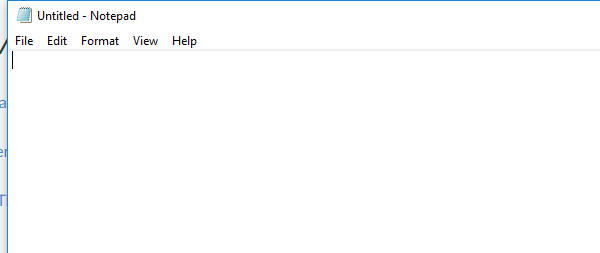
Workflow: Main

Step 1: Open Application 'notepad.exe Untitled' on the element in window 'Untitled - Notepad' (notepad.exe)

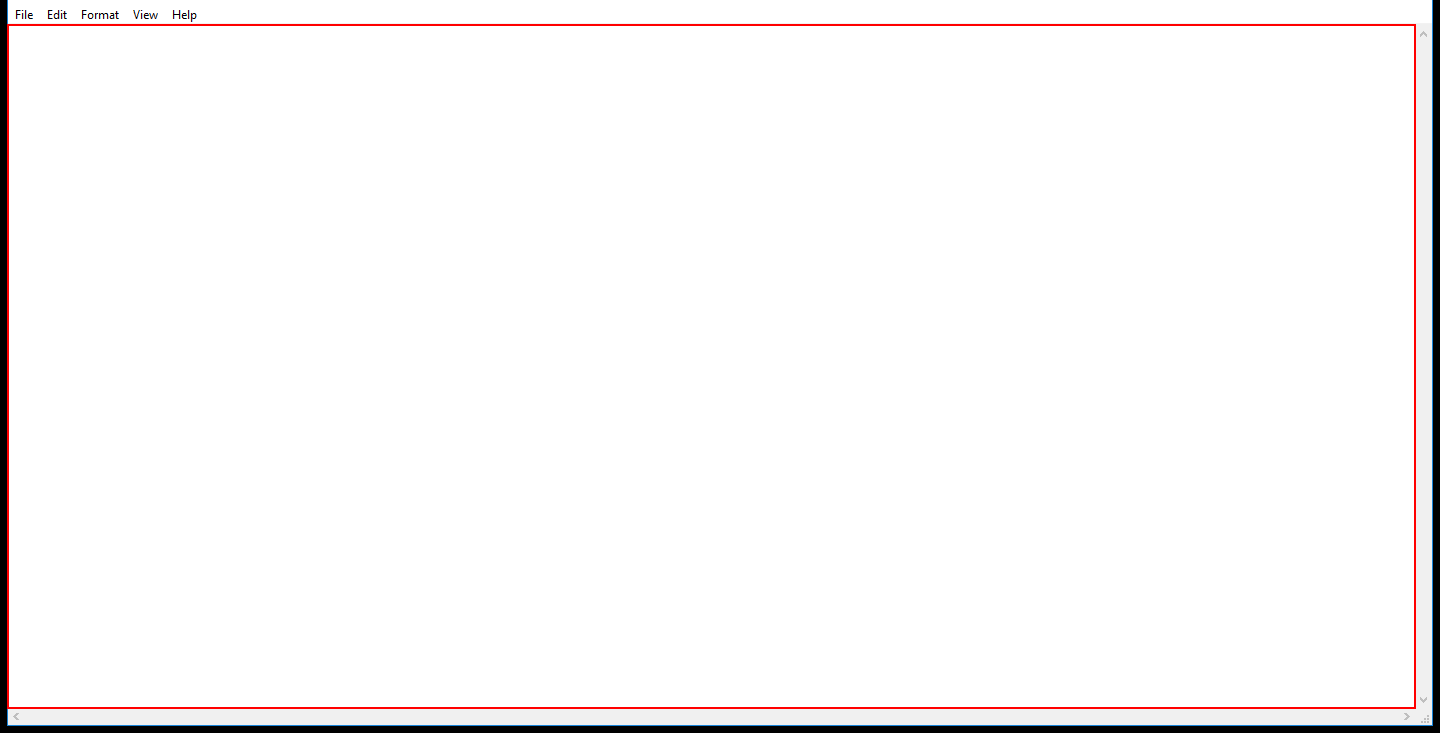
Step 2: type "[message + vbCrLf + "This is a new line"]" into the editable text 'Text Editor'

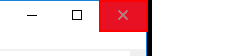
Step 3: click on the push button 'Close' in window 'Untitled - Notepad' (notepad.exe)